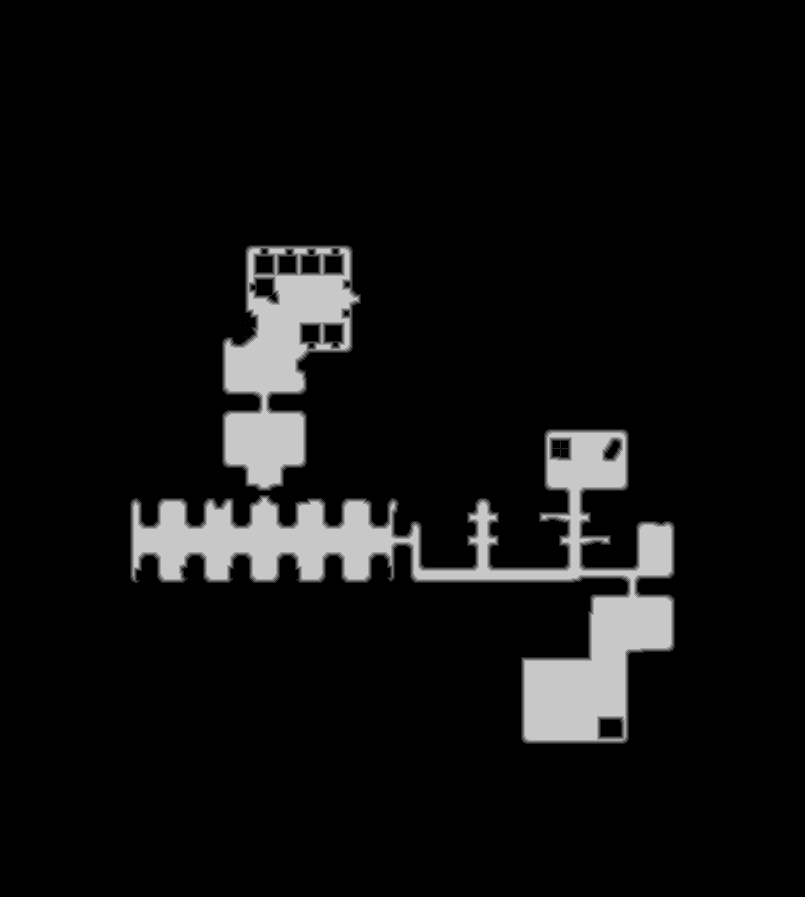

The file beside this chart, header and first rows:
base	0x300ae5a0000
origin	0x5e0010
stride	403
width	805
height	897
nibble	0	655921
nibble	1	5366
nibble	2	5392
nibble	3	5362
nibble	4	5260
nibble	5	44784
